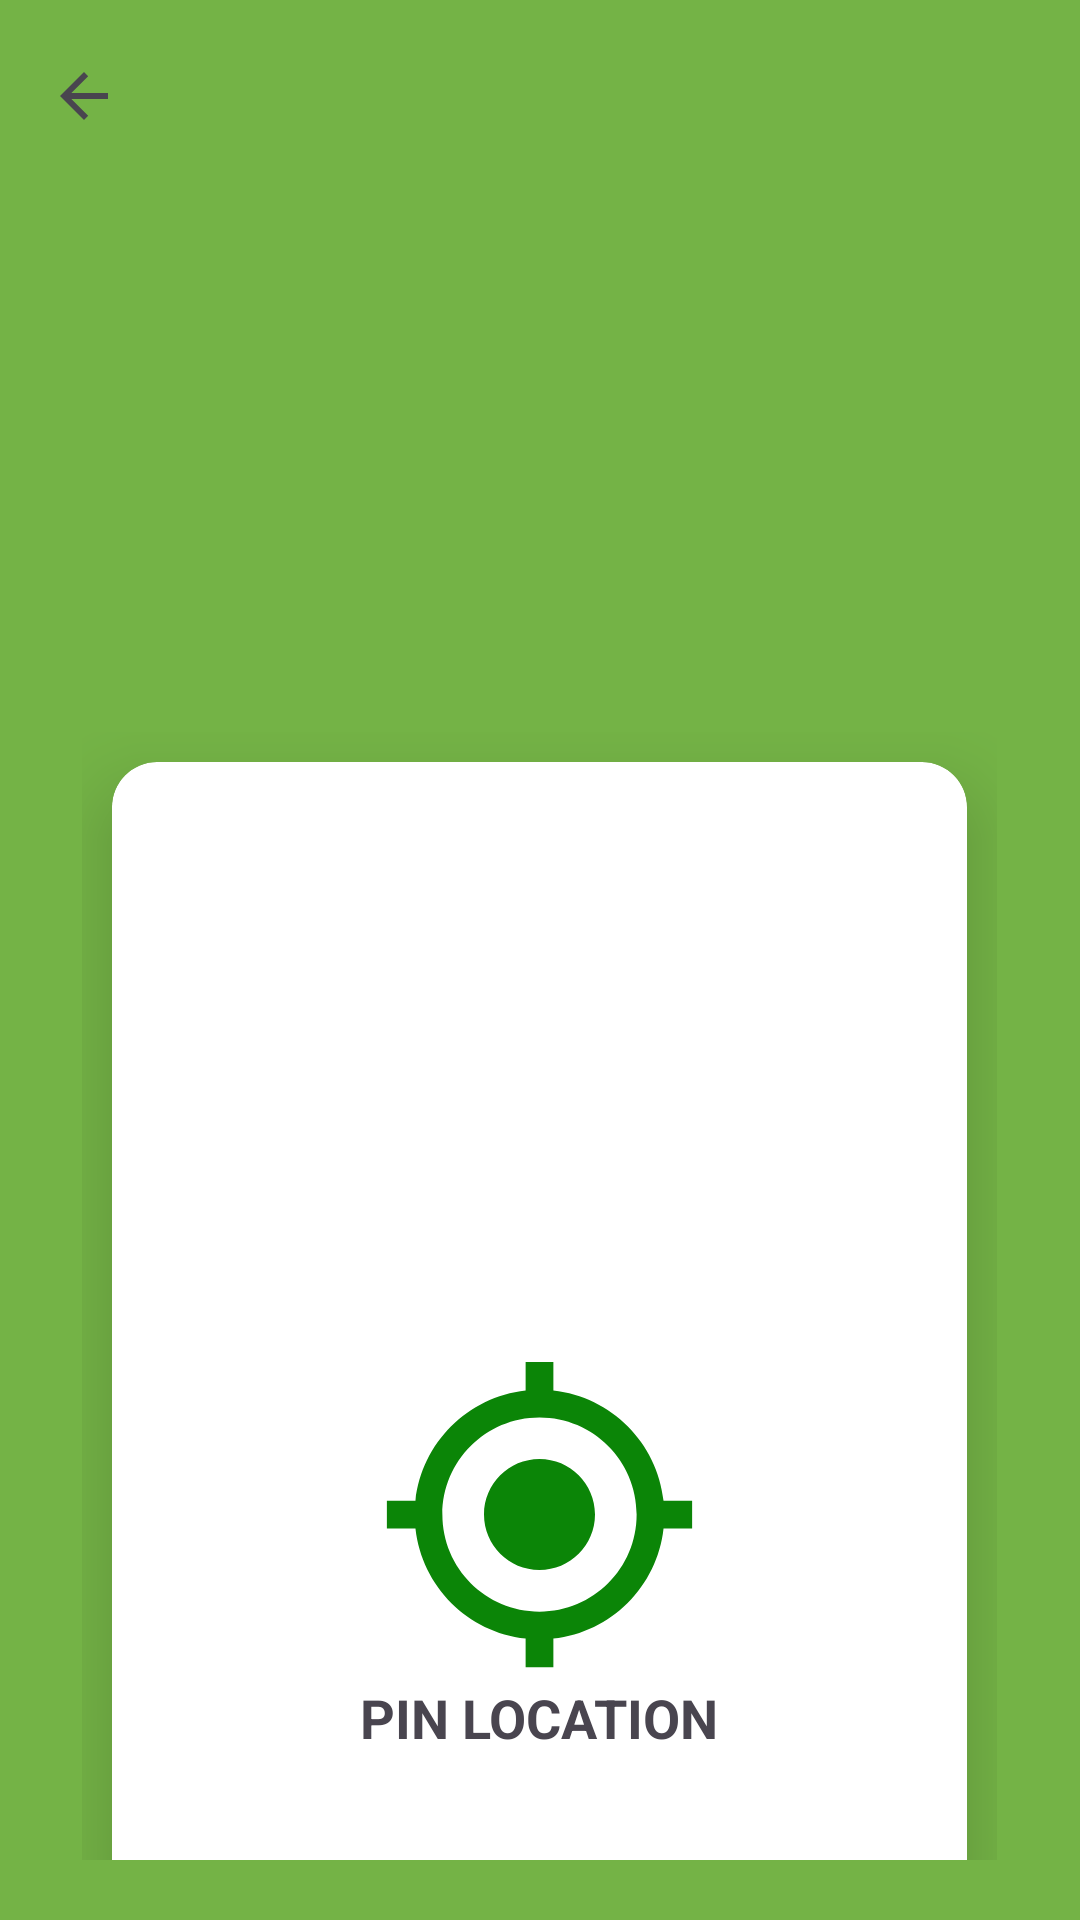

Here is an Android app screen rendered from its layout file. Give the layout XML and the strings, colors and styles it references.
<!-- AndroidManifest.xml: application theme Theme.RiceInsectPest -->
<!-- res/layout/settings_activity.xml -->
<?xml version="1.0" encoding="utf-8"?>
<RelativeLayout xmlns:android="http://schemas.android.com/apk/res/android"
    xmlns:app="http://schemas.android.com/apk/res-auto"
    xmlns:tools="http://schemas.android.com/tools"
    android:layout_width="match_parent"
    android:layout_height="match_parent"
    android:background="@color/green"
    tools:context=".SettingsActivity">

    <ImageView
        android:layout_width="323dp"
        android:layout_height="123dp"
        android:src="@drawable/insect"
        android:layout_centerHorizontal="true"
        android:layout_marginTop="70dp"/>

    <GridLayout
        android:layout_width="305dp"
        android:layout_height="wrap_content"
        android:layout_below="@+id/ToolBar"
        android:layout_centerInParent="true"
        android:layout_marginStart="20dp"
        android:layout_marginTop="180dp"
        android:layout_marginEnd="20dp"
        android:layout_marginBottom="20dp"
        android:columnCount="1"
        android:rowCount="3">

        <androidx.cardview.widget.CardView
            android:id="@+id/addLoc"
            android:layout_width="280dp"
            android:layout_height="150dp"
            android:layout_row="0"
            android:layout_rowWeight="1"
            android:layout_column="0"
            android:layout_columnWeight="1"
            android:layout_marginStart="10dp"
            android:layout_marginTop="10dp"
            android:layout_marginEnd="10dp"
            android:layout_marginBottom="10dp"
            app:cardCornerRadius="15dp"
            app:cardElevation="15dp">

            <LinearLayout
                android:layout_width="wrap_content"
                android:layout_height="wrap_content"
                android:layout_gravity="center_vertical|center_horizontal"
                android:gravity="center"
                android:orientation="vertical">

                <ImageView
                    android:id="@+id/add_location"
                    android:layout_width="137dp"
                    android:layout_height="111dp"
                    android:src="@drawable/ic_baseline_my_location_24" />

                <TextView
                    android:id="@+id/Icon_Name_Cam"
                    android:layout_width="wrap_content"
                    android:layout_height="wrap_content"
                    android:text="PIN LOCATION"
                    android:textAlignment="center"
                    android:textSize="18dp"
                    android:textStyle="bold" />
            </LinearLayout>
        </androidx.cardview.widget.CardView>

        <androidx.cardview.widget.CardView
            android:id="@+id/manageLoc"
            android:layout_width="280dp"
            android:layout_height="150dp"
            android:layout_row="1"
            android:layout_rowWeight="1"
            android:layout_column="0"
            android:layout_columnWeight="1"
            android:layout_marginStart="10dp"
            android:layout_marginTop="10dp"
            android:layout_marginEnd="10dp"
            android:layout_marginBottom="10dp"
            app:cardCornerRadius="15dp"
            app:cardElevation="15dp">

            <LinearLayout
                android:layout_width="wrap_content"
                android:layout_height="wrap_content"
                android:layout_gravity="center_vertical|center_horizontal"
                android:gravity="center"
                android:orientation="vertical">

                <ImageView
                    android:id="@+id/manage_loc"
                    android:layout_width="137dp"
                    android:layout_height="111dp"
                    android:src="@drawable/ic_baseline_edit_location_24" />

                <TextView
                    android:id="@+id/Icon_Name_Cam1"
                    android:layout_width="wrap_content"
                    android:layout_height="wrap_content"
                    android:text="MANAGE LOCATION"
                    android:textAlignment="center"
                    android:textSize="18dp"
                    android:textStyle="bold" />
            </LinearLayout>
        </androidx.cardview.widget.CardView>



        <androidx.cardview.widget.CardView
            android:id="@+id/About"
            android:layout_width="280dp"
            android:layout_height="150dp"
            android:layout_row="2"
            android:layout_rowWeight="1"
            android:layout_column="0"
            android:layout_columnWeight="1"
            android:layout_marginStart="10dp"
            android:layout_marginTop="10dp"
            android:layout_marginEnd="10dp"
            android:layout_marginBottom="10dp"
            app:cardCornerRadius="15dp"
            app:cardElevation="15dp">

            <LinearLayout
                android:layout_width="wrap_content"
                android:layout_height="wrap_content"
                android:layout_gravity="center_vertical|center_horizontal"
                android:gravity="center"
                android:orientation="vertical">

                <ImageView
                    android:id="@+id/about"
                    android:layout_width="134dp"
                    android:layout_height="108dp"
                    android:src="@drawable/ic_baseline_info_24" />

                <TextView

                    android:layout_width="wrap_content"
                    android:layout_height="wrap_content"
                    android:text="ABOUT"
                    android:textAlignment="center"
                    android:textSize="18dp"
                    android:textStyle="bold" />
            </LinearLayout>
        </androidx.cardview.widget.CardView>

    </GridLayout>

    <androidx.appcompat.widget.Toolbar
        android:id="@+id/ToolBar"
        android:layout_width="match_parent"
        android:layout_height="wrap_content"
        android:layout_alignParentTop="true"
        android:background="@color/green"
        app:navigationIcon="?attr/homeAsUpIndicator">
    </androidx.appcompat.widget.Toolbar>

</RelativeLayout>
<!-- resources referenced by this layout -->
<resources>
  <color name="green">#74B346</color>
  <!-- drawable ic_baseline_edit_location_24 (drawable) -->
  <vector android:height="24dp" android:tint="#0B8507"
      android:viewportHeight="24" android:viewportWidth="24"
      android:width="24dp" xmlns:android="http://schemas.android.com/apk/res/android">
      <path android:fillColor="@android:color/white" android:pathData="M12,2C8.14,2 5,5.14 5,9c0,5.25 7,13 7,13s7,-7.75 7,-13c0,-3.86 -3.14,-7 -7,-7zM10.44,12L9,12v-1.44l3.35,-3.34 1.43,1.43L10.44,12zM14.89,7.55l-0.7,0.7 -1.44,-1.44 0.7,-0.7c0.15,-0.15 0.39,-0.15 0.54,0l0.9,0.9c0.15,0.15 0.15,0.39 0,0.54z"/>
  </vector>
  <!-- drawable ic_baseline_info_24 (drawable) -->
  <?xml version="1.0" encoding="utf-8"?>
  <vector xmlns:android="http://schemas.android.com/apk/res/android"
      android:width="24dp"
      android:height="24dp"
      android:viewportWidth="24"
      android:viewportHeight="24">
  
      <path
          android:fillColor="#0B8507"
          android:fillType="evenOdd"
          android:strokeWidth="1"
          android:pathData="M12,22 C6.4771525,22 2,17.5228475 2,12 C2,6.4771525 6.4771525,2 12,2 C17.5228475,2 22,6.4771525 22,12 C22,17.5228475 17.5228475,22 12,22 Z M12,20 C16.418278,20 20,16.418278 20,12 C20,7.581722 16.418278,4 12,4 C7.581722,4 4,7.581722 4,12 C4,16.418278 7.581722,20 12,20 Z M11,16 L13,16 L13,18 L11,18 L11,16 Z M11,14.0078184 C11,14.0078184 13,14 13,14.0078184 C13,13.0059106 16,12 16,10 C16,7.78999996 14.2272053,6 12.0086026,6 C9.78999996,6 8,7.78999996 8,10 L10,10 C10,8.89999962 10.8999996,8 12,8 C13.1000004,8 14,8.89999962 14,10 C14,10.8999996 11,12.3670009 11,14.0078184 Z" />
  </vector>
  <!-- drawable ic_baseline_my_location_24 (drawable) -->
  <vector android:height="24dp" android:tint="#0B8507"
      android:viewportHeight="24" android:viewportWidth="24"
      android:width="24dp" xmlns:android="http://schemas.android.com/apk/res/android">
      <path android:fillColor="@android:color/white" android:pathData="M12,8c-2.21,0 -4,1.79 -4,4s1.79,4 4,4 4,-1.79 4,-4 -1.79,-4 -4,-4zM20.94,11c-0.46,-4.17 -3.77,-7.48 -7.94,-7.94L13,1h-2v2.06C6.83,3.52 3.52,6.83 3.06,11L1,11v2h2.06c0.46,4.17 3.77,7.48 7.94,7.94L11,23h2v-2.06c4.17,-0.46 7.48,-3.77 7.94,-7.94L23,13v-2h-2.06zM12,19c-3.87,0 -7,-3.13 -7,-7s3.13,-7 7,-7 7,3.13 7,7 -3.13,7 -7,7z"/>
  </vector>
  <style name="Theme.RiceInsectPest" parent="Base.Theme.RiceInsectPest" />
  <style name="Base.Theme.RiceInsectPest" parent="Theme.Material3.DayNight.NoActionBar">
          
          
      </style>
</resources>
